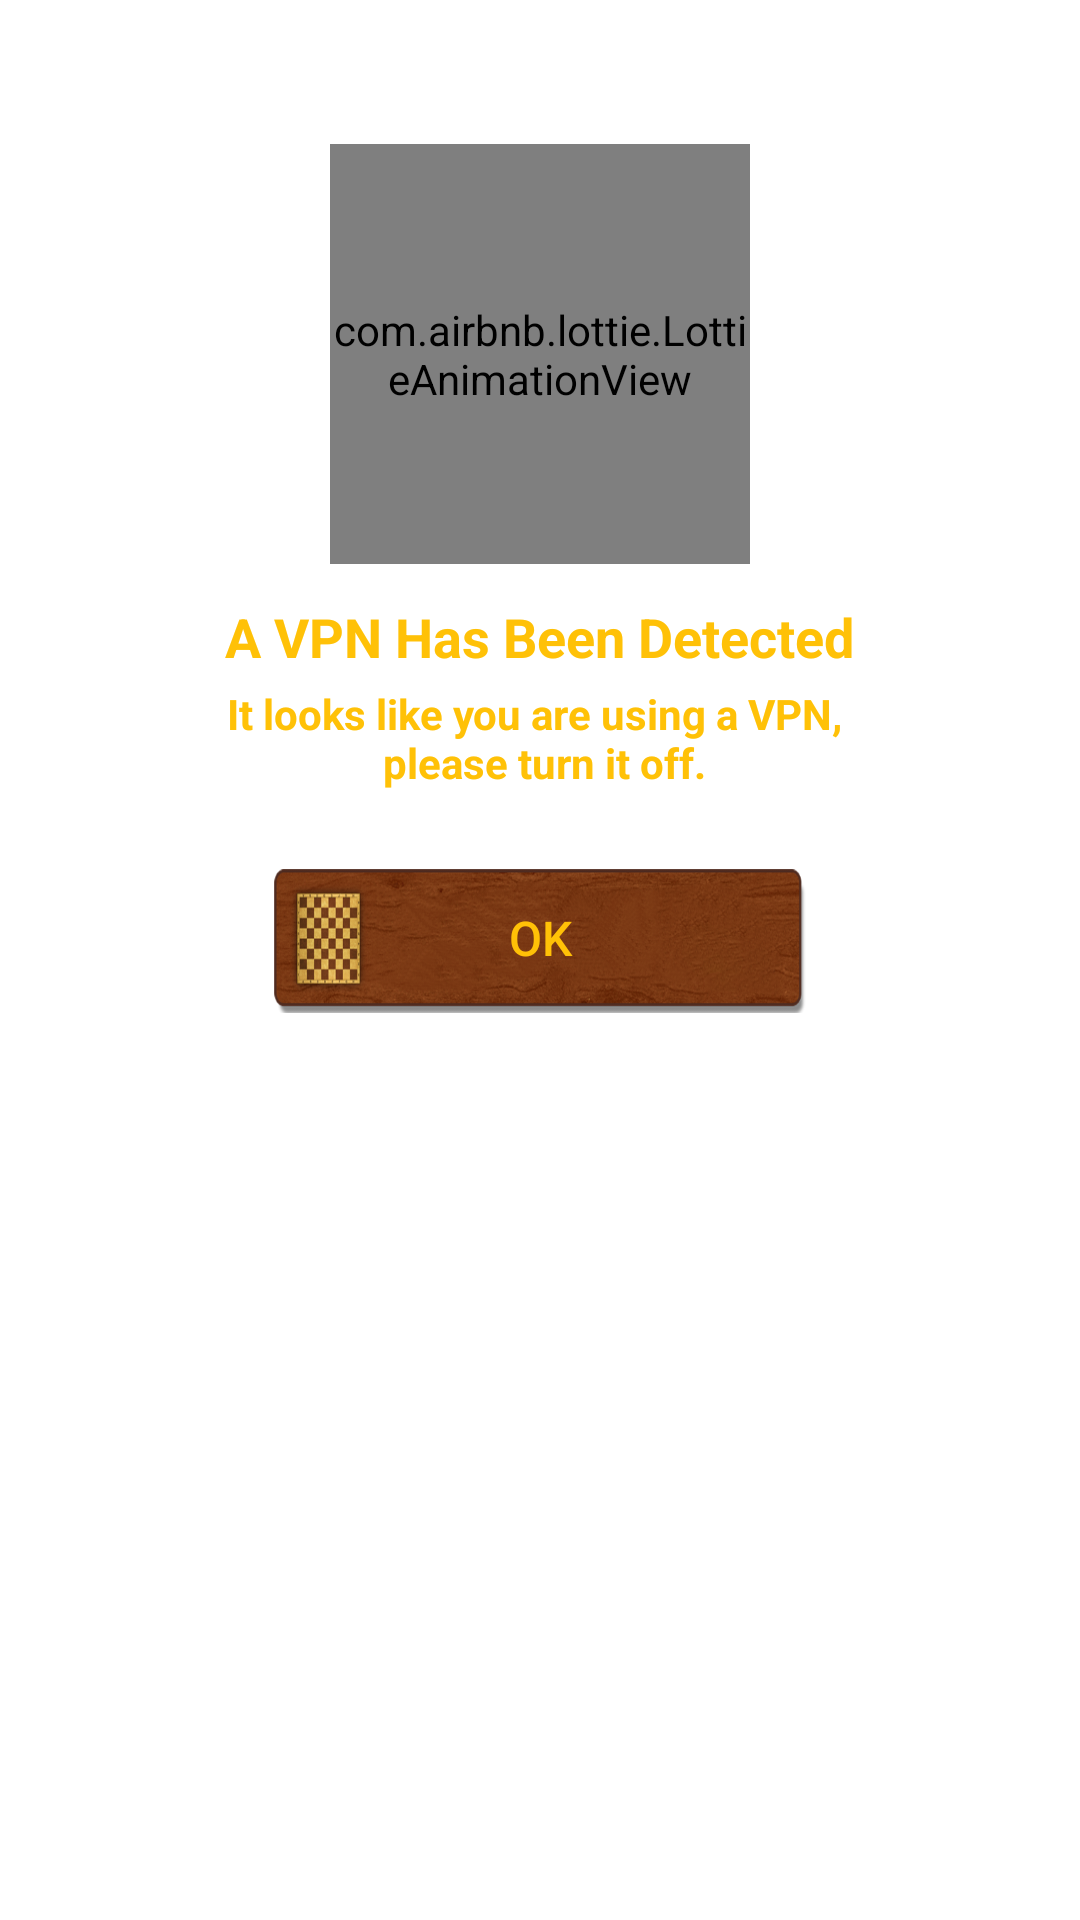

Write the Android layout XML for this screen, with the resource values it uses.
<!-- AndroidManifest.xml: application theme Theme.Hexagonpro -->
<!-- res/layout/vpn_dialog.xml -->
<?xml version="1.0" encoding="utf-8"?>

<RelativeLayout xmlns:android="http://schemas.android.com/apk/res/android"
    xmlns:app="http://schemas.android.com/apk/res-auto"
    xmlns:tools="http://schemas.android.com/tools"
    android:layout_width="match_parent"
    android:layout_height="wrap_content"
    android:layout_gravity="center"
    >

    <LinearLayout
        android:layout_width="match_parent"
        android:layout_height="400sp"
        android:layout_gravity="center"
        android:layout_marginStart="8sp"
        android:layout_marginTop="8sp"
        android:layout_marginEnd="8sp"
        android:layout_marginBottom="8sp"
        android:background="@drawable/msg_box"
        android:orientation="vertical">

        <com.airbnb.lottie.LottieAnimationView
            android:id="@+id/lottie"
            android:layout_width="140sp"
            android:layout_height="140sp"
            android:layout_gravity="center"
            android:layout_marginTop="40sp"
            android:layout_marginBottom="2sp"
            app:lottie_autoPlay="true"
            app:lottie_loop="true"
            app:lottie_rawRes="@raw/vpn" />


        <TextView
            android:id="@+id/title_tv_dialog"
            android:layout_width="wrap_content"
            android:layout_height="wrap_content"
            android:layout_gravity="center"
            android:layout_marginTop="10sp"
            android:gravity="center"
            android:text="@string/title_vpn"
            android:textColor="@color/purple_500"
            android:textSize="18dp"
            android:textStyle="bold" />

        <TextView
            android:id="@+id/desc_tv_dialog"
            android:layout_width="wrap_content"
            android:layout_height="wrap_content"
            android:layout_gravity="center"
            android:layout_margin="4sp"
            android:gravity="center"
            android:text="@string/desc_vpn"
            android:textColor="@color/purple_500"
            android:textSize="14dp"
            android:textStyle="bold" />

        <LinearLayout
            android:layout_width="match_parent"
            android:layout_height="wrap_content"
            android:orientation="vertical"
            android:layout_marginTop="20sp">


            <androidx.appcompat.widget.AppCompatButton
                android:id="@+id/vpn_btn"
                android:layout_width="180sp"
                android:layout_height="50sp"
                android:layout_gravity="center"
                android:background="@drawable/btn_bg"
                android:text="OK"
                android:textAllCaps="false"
                android:textColor="@color/purple_500"
                android:textSize="16sp"
                tools:ignore="TouchTargetSizeCheck" />


        </LinearLayout>


    </LinearLayout>

    <ImageView
        android:id="@+id/exite1"
        android:layout_width="50sp"
        android:layout_height="50sp"
        app:srcCompat="@drawable/but_exit" />
</RelativeLayout>
<!-- resources referenced by this layout -->
<resources>
  <color name="purple_500">#FFC107</color>
  <!-- drawable btn_bg: png bitmap (drawable, 148296 bytes) -->
  <string name="desc_vpn">It looks like you are using a VPN, \n please turn it off.</string>
  <string name="title_vpn">A VPN Has Been Detected</string>
  <style name="Theme.Hexagonpro" parent="Theme.MaterialComponents.Light.NoActionBar">
          
          <item name="colorPrimary">@color/black</item>
          <item name="colorPrimaryVariant">@color/purple_700</item>
          <item name="colorOnPrimary">@color/black</item>
          
          <item name="colorSecondary">@color/teal_200</item>
          <item name="colorSecondaryVariant">@color/teal_700</item>
          <item name="colorOnSecondary">@color/black</item>
          
          <item name="android:statusBarColor" tools:targetApi="l">@color/yellow_spin</item>
          
          <item name="android:itemBackground">@color/purple_600</item>
  
      </style>
  <color name="black">#000000</color>
  <color name="purple_700">#FFEB3B</color>
  <color name="teal_200">#FF03DAC5</color>
  <color name="teal_700">#FF018786</color>
  <color name="yellow_spin">#DA8303</color>
  <color name="purple_600">#7EFFC107</color>
</resources>
